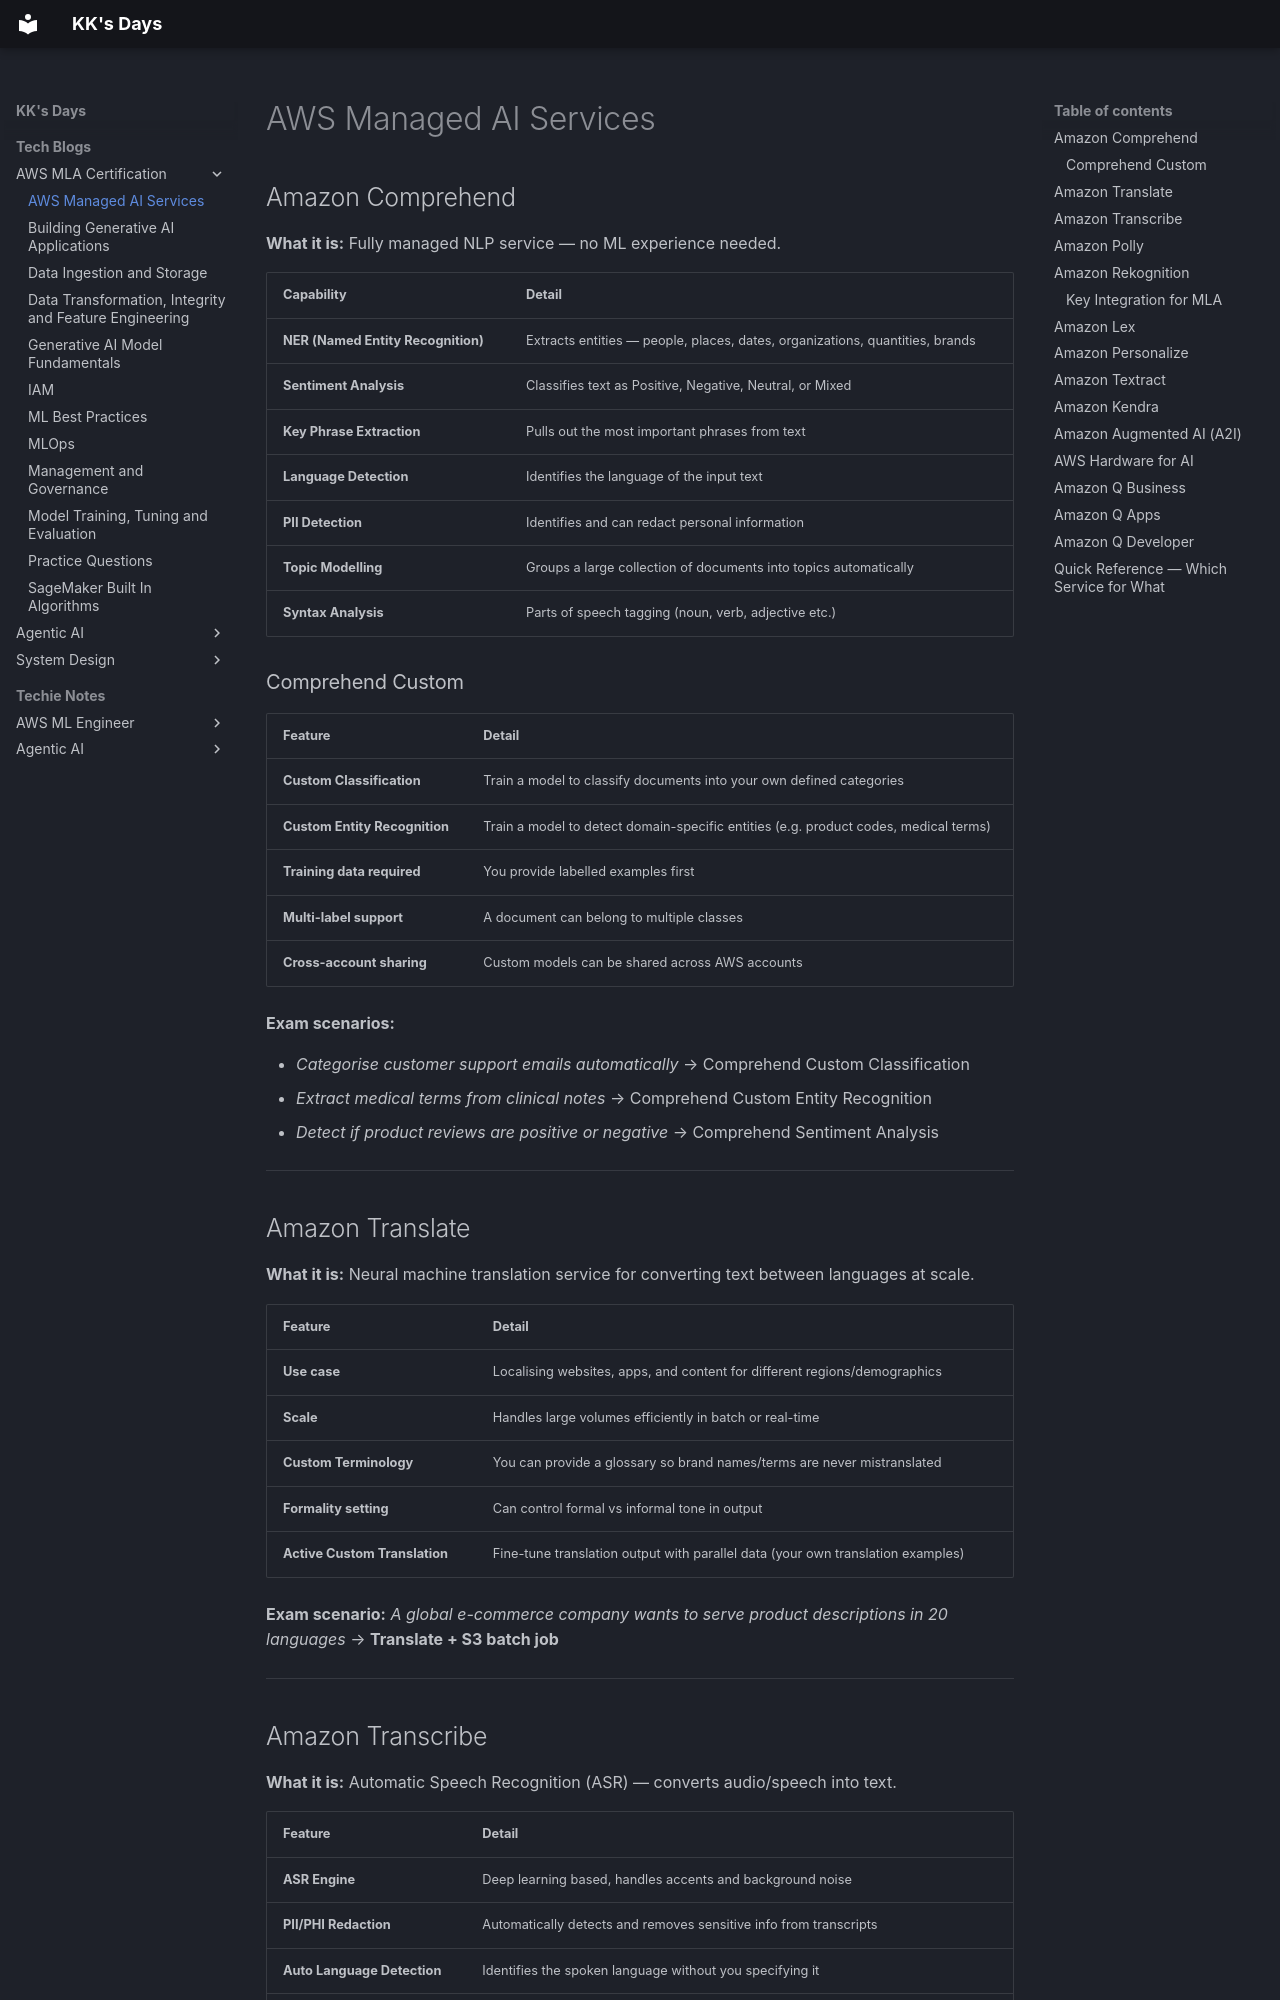

repository: kausthub-kannan/kausthub-kannan · page: Tech Blogs/AWS MLA Certification/AWS Managed AI Services/index.html · generator: mkdocs

## Amazon Comprehend

**What it is:** Fully managed NLP service — no ML experience needed.

| Capability                         | Detail                                                                       |
| ---------------------------------- | ---------------------------------------------------------------------------- |
| **NER (Named Entity Recognition)** | Extracts entities — people, places, dates, organizations, quantities, brands |
| **Sentiment Analysis**             | Classifies text as Positive, Negative, Neutral, or Mixed                     |
| **Key Phrase Extraction**          | Pulls out the most important phrases from text                               |
| **Language Detection**             | Identifies the language of the input text                                    |
| **PII Detection**                  | Identifies and can redact personal information                               |
| **Topic Modelling**                | Groups a large collection of documents into topics automatically             |
| **Syntax Analysis**                | Parts of speech tagging (noun, verb, adjective etc.)                         |

### Comprehend Custom

| Feature                       | Detail                                                                               |
| ----------------------------- | ------------------------------------------------------------------------------------ |
| **Custom Classification**     | Train a model to classify documents into your own defined categories                 |
| **Custom Entity Recognition** | Train a model to detect domain-specific entities (e.g. product codes, medical terms) |
| **Training data required**    | You provide labelled examples first                                                  |
| **Multi-label support**       | A document can belong to multiple classes                                            |
| **Cross-account sharing**     | Custom models can be shared across AWS accounts                                      |

**Exam scenarios:**

- _Categorise customer support emails automatically_ → Comprehend Custom Classification
- _Extract medical terms from clinical notes_ → Comprehend Custom Entity Recognition
- _Detect if product reviews are positive or negative_ → Comprehend Sentiment Analysis

---
